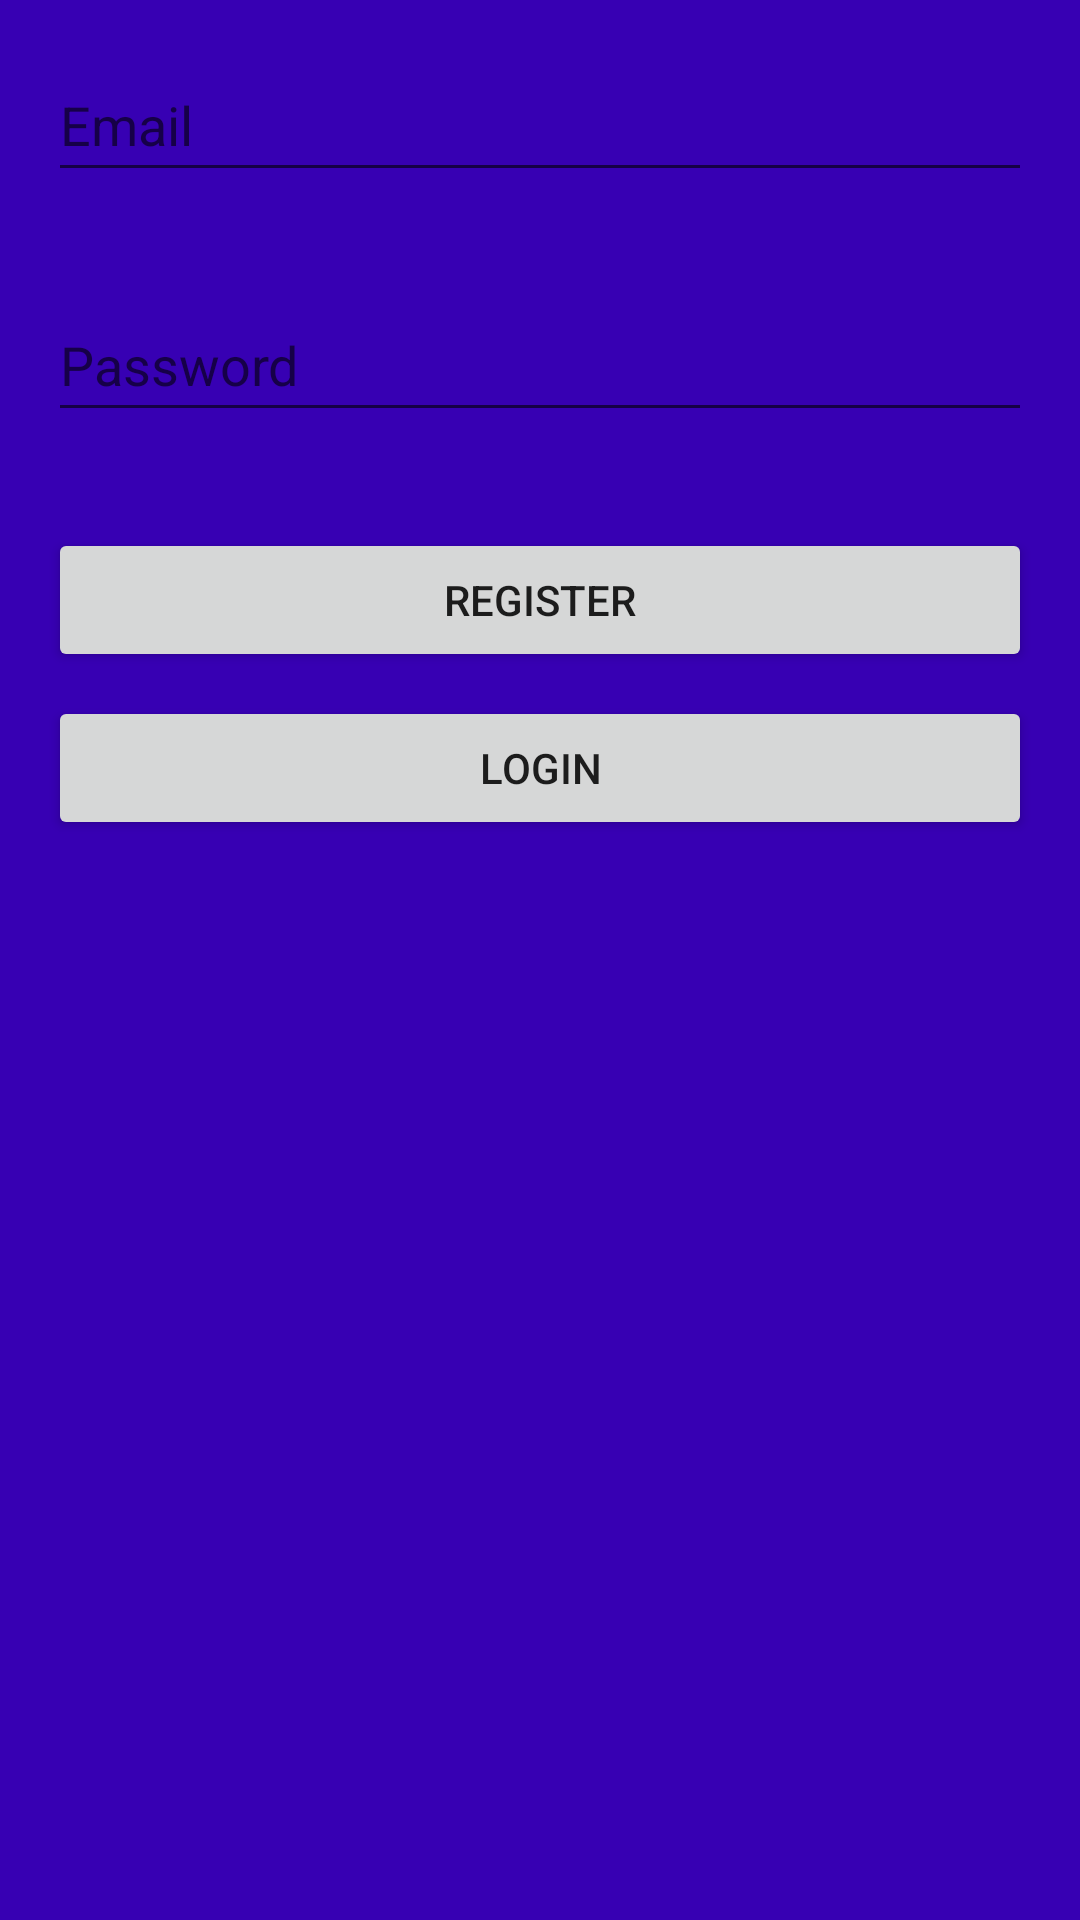

Write the Android layout XML for this screen, with the resource values it uses.
<!-- AndroidManifest.xml: activity theme Theme.WanderWord -->
<!-- res/layout/activity_main.xml -->
<?xml version="1.0" encoding="utf-8"?>
<LinearLayout
    xmlns:android="http://schemas.android.com/apk/res/android"
    xmlns:app="http://schemas.android.com/apk/res-auto"
    xmlns:tools="http://schemas.android.com/tools"
    android:orientation="vertical"
    android:layout_width="match_parent"
    android:layout_height="match_parent"
    android:padding="16dp"
    android:background="@color/purple_700"
    tools:context=".MainActivity">

    <EditText
        android:id="@+id/editTextEmail"
        android:layout_width="match_parent"
        android:layout_height="wrap_content"
        android:layout_marginBottom="16dp"
        android:autofillHints="emailAddress"
        android:hint="@string/email"
        android:inputType="textEmailAddress"
        android:minHeight="48dp" />

    <EditText
        android:id="@+id/editTextPassword"
        android:layout_width="match_parent"
        android:layout_height="wrap_content"
        android:layout_marginTop="16dp"
        android:layout_marginBottom="16dp"
        android:autofillHints="password"
        android:hint="@string/password"
        android:inputType="textPassword"
        android:minHeight="48dp" />

    <Button
        android:id="@+id/btnRegister"
        android:layout_width="match_parent"
        android:layout_height="wrap_content"
        android:text="@string/register"
        android:layout_marginTop="16dp"/>

    <Button
        android:id="@+id/btnLogin"
        android:layout_width="match_parent"
        android:layout_height="wrap_content"
        android:text="@string/login"
        android:layout_marginTop="8dp"/>

</LinearLayout>
<!-- resources referenced by this layout -->
<resources>
  <color name="purple_700">#FF3700B3</color>
  <string name="email">Email</string>
  <string name="login">Login</string>
  <string name="password">Password</string>
  <string name="register">Register</string>
  <style name="Theme.WanderWord" parent="Theme.MaterialComponents.DayNight.DarkActionBar">
          
          <item name="colorPrimary">@color/purple_500</item>
          <item name="colorPrimaryVariant">@color/purple_700</item>
          <item name="colorOnPrimary">@color/white</item>
          
          <item name="colorSecondary">@color/teal_200</item>
          <item name="colorSecondaryVariant">@color/teal_700</item>
          <item name="colorOnSecondary">@color/black</item>
          
          <item name="android:statusBarColor" tools:targetApi="l">?attr/colorPrimaryVariant</item>
          /&gt;
      </style>
  <color name="purple_500">#FF6200EE</color>
  <color name="white">#FFFFFFFF</color>
  <color name="teal_200">#FF03DAC5</color>
  <color name="teal_700">#FF018786</color>
  <color name="black">#FF000000</color>
</resources>
